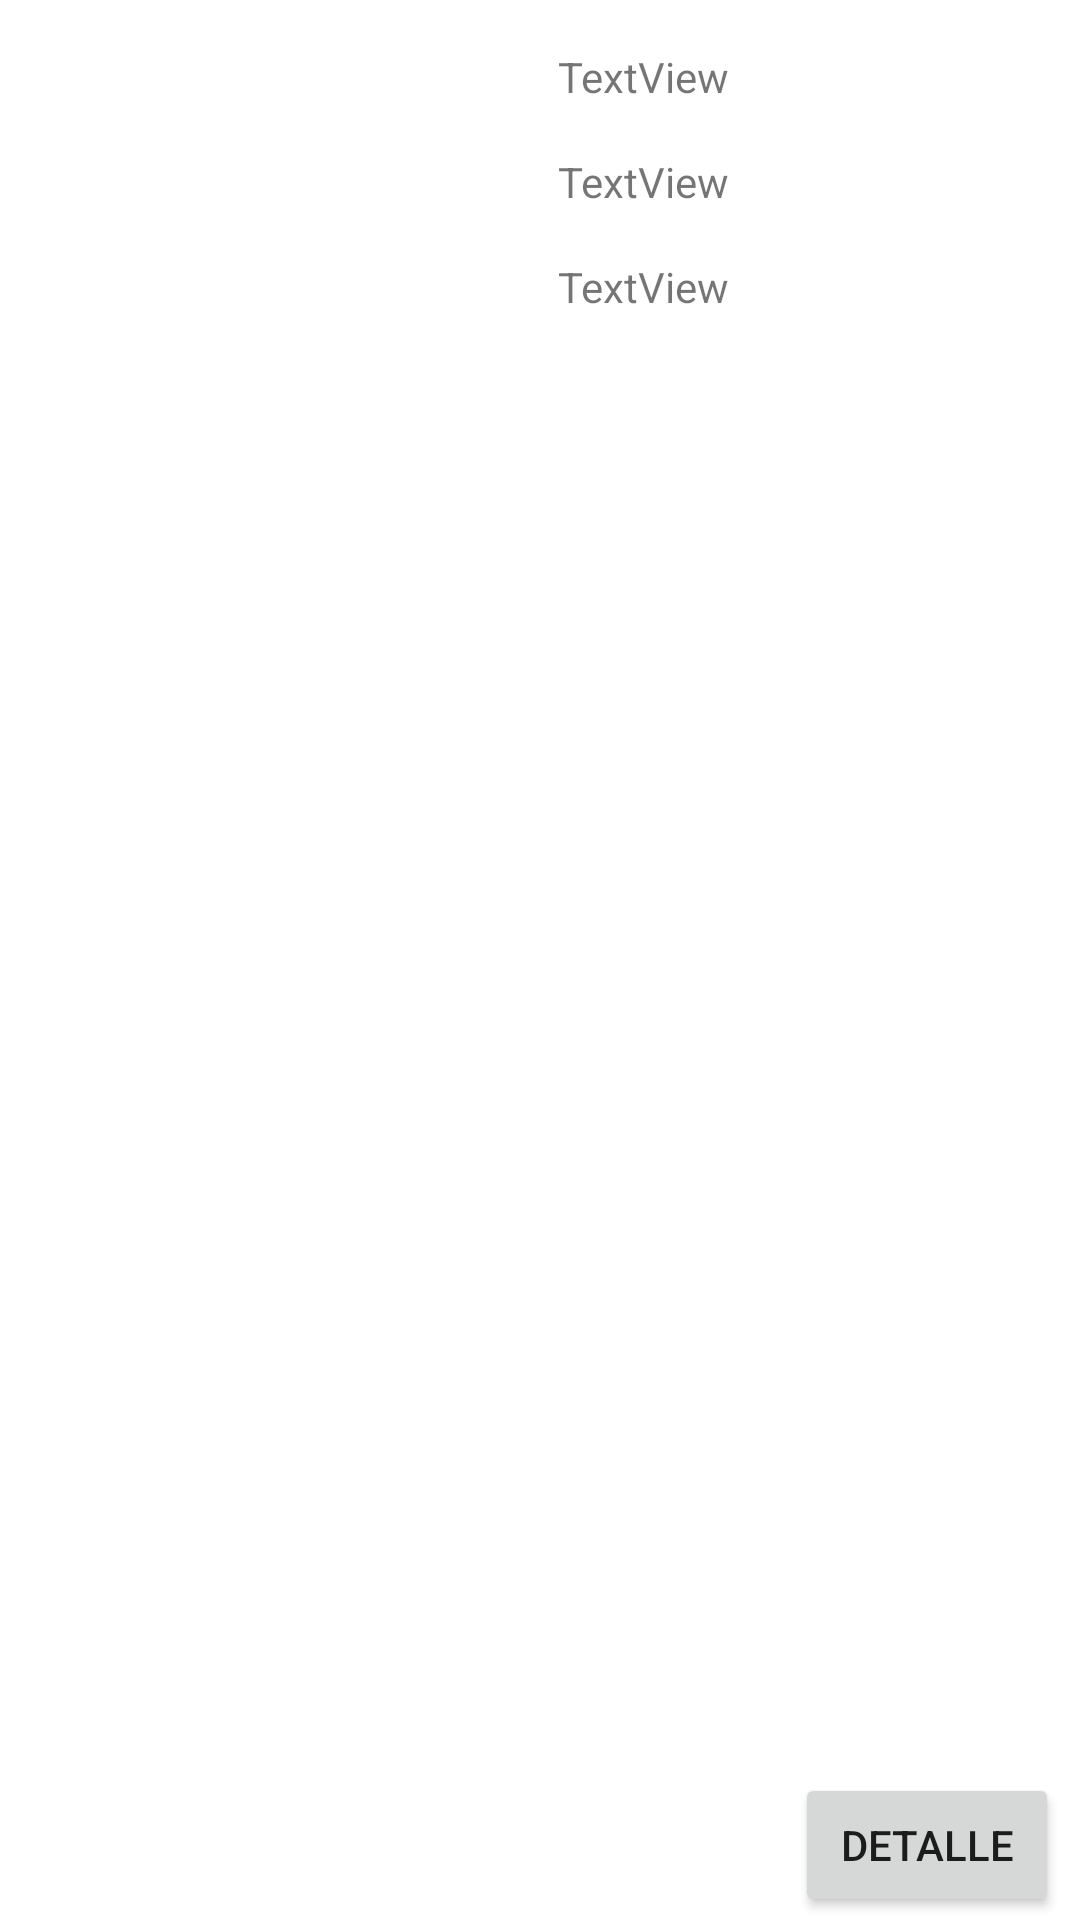

Layout XML and referenced resources for this Android screen:
<!-- AndroidManifest.xml: application theme Theme.MobileUser -->
<!-- res/layout/user_item.xml -->
<?xml version="1.0" encoding="utf-8"?>
<androidx.constraintlayout.widget.ConstraintLayout xmlns:android="http://schemas.android.com/apk/res/android"
    xmlns:app="http://schemas.android.com/apk/res-auto"
    xmlns:tools="http://schemas.android.com/tools"
    android:layout_width="match_parent"
    android:layout_height="wrap_content">

    <ImageView
        android:id="@+id/imgUser"
        android:layout_width="150dp"
        android:layout_height="161dp"
        android:layout_marginStart="16dp"
        android:layout_marginTop="16dp"
        app:layout_constraintStart_toStartOf="parent"
        app:layout_constraintTop_toTopOf="parent"
        tools:srcCompat="@tools:sample/avatars" />

    <TextView
        android:id="@+id/txtEmal"
        android:layout_width="wrap_content"
        android:layout_height="wrap_content"
        android:layout_marginStart="20dp"
        android:layout_marginTop="16dp"
        android:text="TextView"
        app:layout_constraintStart_toEndOf="@+id/imgUser"
        app:layout_constraintTop_toBottomOf="@+id/txtGenre" />

    <Button
        android:id="@+id/btnDetail"
        android:layout_width="wrap_content"
        android:layout_height="wrap_content"
        android:layout_marginEnd="7dp"
        android:layout_marginBottom="1dp"
        android:text="Detalle"
        app:layout_constraintBottom_toBottomOf="parent"
        app:layout_constraintEnd_toEndOf="parent" />

    <TextView
        android:id="@+id/txtName"
        android:layout_width="wrap_content"
        android:layout_height="wrap_content"
        android:layout_marginStart="20dp"
        android:layout_marginTop="16dp"
        android:text="TextView"
        app:layout_constraintStart_toEndOf="@+id/imgUser"
        app:layout_constraintTop_toTopOf="parent" />

    <TextView
        android:id="@+id/txtGenre"
        android:layout_width="wrap_content"
        android:layout_height="wrap_content"
        android:layout_marginStart="20dp"
        android:layout_marginTop="16dp"
        android:text="TextView"
        app:layout_constraintStart_toEndOf="@+id/imgUser"
        app:layout_constraintTop_toBottomOf="@+id/txtName" />
</androidx.constraintlayout.widget.ConstraintLayout>
<!-- resources referenced by this layout -->
<resources>
  <style name="Theme.MobileUser" parent="Theme.MaterialComponents.DayNight.DarkActionBar">
          
          <item name="colorPrimary">@color/purple_500</item>
          <item name="colorPrimaryVariant">@color/purple_700</item>
          <item name="colorOnPrimary">@color/white</item>
          
          <item name="colorSecondary">@color/teal_200</item>
          <item name="colorSecondaryVariant">@color/teal_700</item>
          <item name="colorOnSecondary">@color/black</item>
          
          <item name="android:statusBarColor">?attr/colorPrimaryVariant</item>
          
      </style>
  <color name="purple_500">#FF6200EE</color>
  <color name="purple_700">#FF3700B3</color>
  <color name="white">#FFFFFFFF</color>
  <color name="teal_200">#FF03DAC5</color>
  <color name="teal_700">#FF018786</color>
  <color name="black">#FF000000</color>
</resources>
